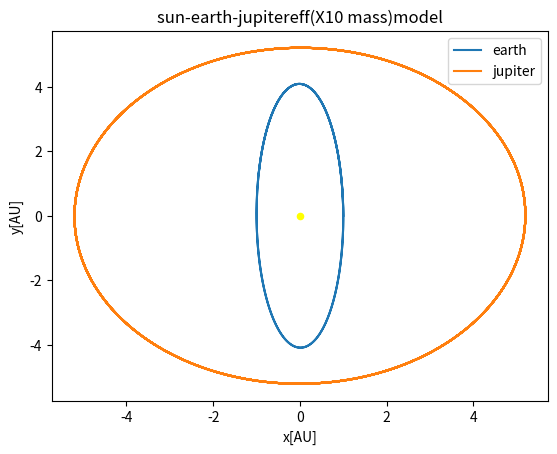

Recreate this plot in Python.
from __future__ import division
import matplotlib.pyplot as plt
import numpy as np
import time
from pylab import *
#outf = open('prj5a_euler100.txt', 'w+')
outf = open('prj5e_jupeff_10.txt', 'w+')
outf.write(" x\t\ty\n")
outf.close()
AU = 1.5E11  # 1 AU in Meters
sun_mass = 2E30  # Sun mass in kg
G = 4 * np.pi ** 2
#dt = 0.001
# dt is final time % by N 1 % 1000 , final = 1 ,dt=0.001
#dt is final time % by N 1 % 1000 , final = 10 , dt=0.01
N = int(1E4)
yr=10
dt=yr/N
print(dt)
m_sun = 1
m_earth=3e-6 # if m_sun=1
#m_earth=6e24 # in  kg
#m_jupiter=2e27
m_jupiter=2e4 #if m_sun=1 # 2e4 when 10 times

x = np.zeros(N)
y = np.zeros(N)
vx = np.zeros(N)
vy = np.zeros(N)
ax = np.zeros(N)
ay = np.zeros(N)
xj = np.zeros(N)
yj = np.zeros(N)
vxj = np.zeros(N)
vyj = np.zeros(N)
axj = np.zeros(N)
ayj = np.zeros(N)
x[0] = 1
xj[0]=5.2
y[0] = 0
yj[0]=0
#x[0]=5.2 -0 , 0-0 jupiter x and y minus earth x, y
#x2[0]=5.2
#y2[0]=0
vx[0] = 0
vy[0] = (2.0 * (np.pi))
vxj[0] = 0
vyj[0] = (2.0 * (np.pi))*(5.2)
#vy2[0]=2.0 * np.pi- 2.0 * np.pi/np.sqrt(5.2)
#vx2[0]=0
#vy2[0]=2.0 * np.pi/np.sqrt(5.2)

t1 = time.time()
def Acc_Grav_earth(x,y):
    r = np.sqrt((x) ** 2 + (y) ** 2)
    A_x = -G  * x*m_sun/ r ** 3
    A_y = -G  *y* m_sun / r ** 3
    return A_x, A_y, r
def Acc_Grav_jup(x,y):
    rj = np.sqrt((xj) ** 2 + (yj) ** 2)
    A_xj= -G  * x*m_sun/ r ** 3
    A_yj = -G  *y* m_sun / r ** 3
    return A_xj, A_yj, rj
def Acc_Grav_earth_jup1(x,y):
    r1 = np.sqrt((4.2+x) ** 2 + (0+y) ** 2)
    A_x1 = -G  * x*m_earth*m_jupiter/ r ** 3
    A_y1 = -G  *y* m_earth*m_jupiter / r ** 3
    return A_x1, A_y1, r1
A_x0,A_y0 ,r = Acc_Grav_earth((x[0]),(y[0]))
ax[0] =  A_x0
ay[0] =  A_y0

A_xj0,A_yj0 ,rj = Acc_Grav_earth((xj[0]),(yj[0]))
axj[0] =  A_xj0
ayj[0] =  A_yj0
#"""
# VelocityVerlet
for i in range(N-1):
    x[i+1] = x[i] + vx[i]*dt + 0.5*ax[i]*dt**2
    y[i+1] = y[i] + vy[i]*dt + 0.5*ay[i]*dt**2
    #A_x, A_y,r= Acc_Grav_earth(x[i+1], y[i+1])
    # wrong A_x, A_y, r = Acc_Grav_earth_jup1(x[i + 1], y[i + 1])
    A_x1, A_y1, r1 = Acc_Grav_earth_jup1(x[i + 1], y[i + 1])
    #ax[i+1] = A_x +A_x1
    #ay[i+1] = A_y+A_y1
    #ax[i + 1] = A_x
    #ay[i + 1] = A_y
    ax[i + 1] = A_x1
    ay[i + 1] = A_y1
    vx[i+1] = vx[i] + 0.5*dt*ax[i] +  0.5*dt*ax[i+1]
    vy[i+1] = vy[i] + 0.5*dt*ay[i] +  0.5*dt*ay[i+1]


    xj[i + 1] = xj[i] + vxj[i] * dt + 0.5 * axj[i] * dt ** 2
    yj[i + 1] = yj[i] + vyj[i] * dt + 0.5 * ayj[i] * dt ** 2
    A_xj, A_yj, rj = Acc_Grav_jup(xj[i + 1], yj[i + 1])
    #A_x1, A_y1, r1 = Acc_Grav_earth_jup1(x[i + 1], y[i + 1])
    # ax[i+1] = A_x+A_x1
    # ay[i+1] =  A_y+A_y1
    axj[i + 1] = A_xj
    ayj[i + 1] = A_yj
    #axj[i + 1] = A_x1
    #ayj[i + 1] = A_y1
    vxj[i + 1] = vxj[i] + 0.5 * dt * axj[i] + 0.5 * dt * axj[i + 1]
    vyj[i + 1] = vyj[i] + 0.5 * dt * ayj[i] + 0.5 * dt * ayj[i + 1]

    outf = open('prj5e_jupeff_10.txt', 'a')
    outf.write("{:.6f}".format(x[i]))
    outf.write("\t\t")
    outf.write("{:.6f}".format(y[i]))
    outf.write("\n")
    outf.close()
"""
"""
if __name__ == "__main__":
    t2 = time.time()
    print(t2 - t1)
    plt.figure(1)
    plt.plot(x,y, label='earth')
    plt.plot(xj,yj, label='jupiter')
    plt.xlabel("x[AU]")
    plt.ylabel("y[AU]")
    plt.legend(loc='upper right')
    plt.title("sun-earth-jupitereff(X10 mass)model")
    scatter([0], [0], s=20, color='yellow')
    plt.savefig("sun-earth-jupitereff(X10 mass)model.png")
    plt.show()
